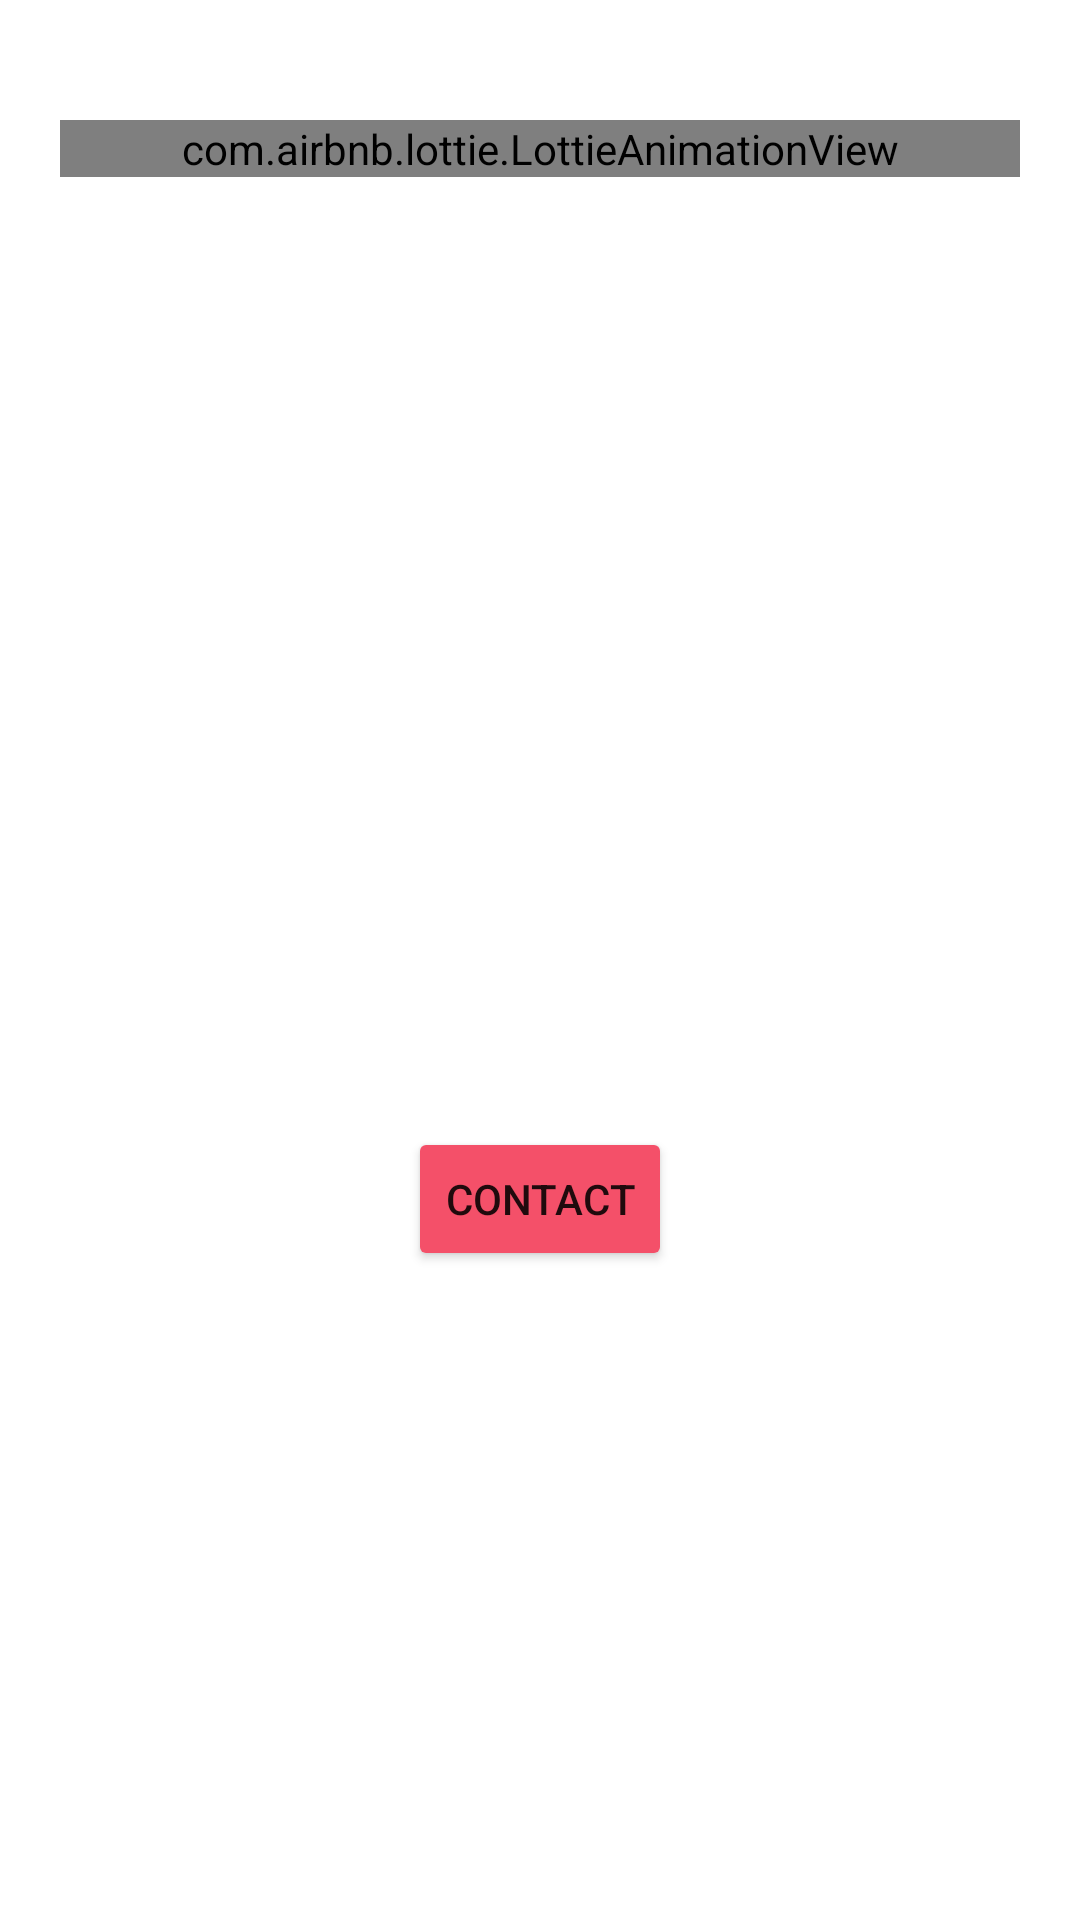

This screen was rendered from an Android layout file. Write that file and the resources it references.
<!-- AndroidManifest.xml: application theme Theme.EarlySuraksha -->
<!-- res/layout/fragment_emergency.xml -->
<?xml version="1.0" encoding="utf-8"?>
<FrameLayout xmlns:android="http://schemas.android.com/apk/res/android"
    xmlns:app="http://schemas.android.com/apk/res-auto"
    xmlns:tools="http://schemas.android.com/tools"
    android:layout_width="match_parent"
    android:layout_height="match_parent"
    tools:context=".Fragments.EmergencyFragment">

    <androidx.constraintlayout.widget.ConstraintLayout
        android:layout_width="match_parent"
        android:layout_height="match_parent"
        android:layout_marginTop="40dp">

        <com.airbnb.lottie.LottieAnimationView
            android:id="@+id/imageView"
            android:layout_width="match_parent"
            android:layout_height="wrap_content"
            android:layout_marginHorizontal="20dp"
            android:layout_marginTop="20dp"
            app:lottie_rawRes="@raw/animation"
            app:lottie_autoPlay="true"
            app:lottie_loop="true"
            tools:ignore="MissingConstraints" />

        <Button
            android:id="@+id/call"
            android:layout_width="wrap_content"
            android:layout_height="wrap_content"
            android:backgroundTint="#F45069"
            android:text="Contact"
            app:layout_constraintBottom_toBottomOf="parent"
            app:layout_constraintEnd_toEndOf="parent"
            app:layout_constraintStart_toStartOf="parent"
            app:layout_constraintTop_toBottomOf="@+id/imageView"
            app:layout_constraintVertical_bias="0.594" />

    </androidx.constraintlayout.widget.ConstraintLayout>
</FrameLayout>
<!-- resources referenced by this layout -->
<resources>
  <style name="Theme.EarlySuraksha" parent="Theme.MaterialComponents.DayNight.NoActionBar">
          
          <item name="colorPrimary">@color/purple_500</item>
          <item name="colorPrimaryVariant">@color/purple_700</item>
          <item name="colorOnPrimary">@color/white</item>
          
          <item name="colorSecondary">@color/teal_200</item>
          <item name="colorSecondaryVariant">@color/teal_700</item>
          <item name="colorOnSecondary">@color/black</item>
          
          <item name="android:statusBarColor">?attr/colorPrimaryVariant</item>
          
      </style>
  <color name="purple_500">#FF6200EE</color>
  <color name="purple_700">#FF3700B3</color>
  <color name="white">#FFFFFFFF</color>
  <color name="teal_200">#FF03DAC5</color>
  <color name="teal_700">#FF018786</color>
  <color name="black">#FF000000</color>
</resources>
